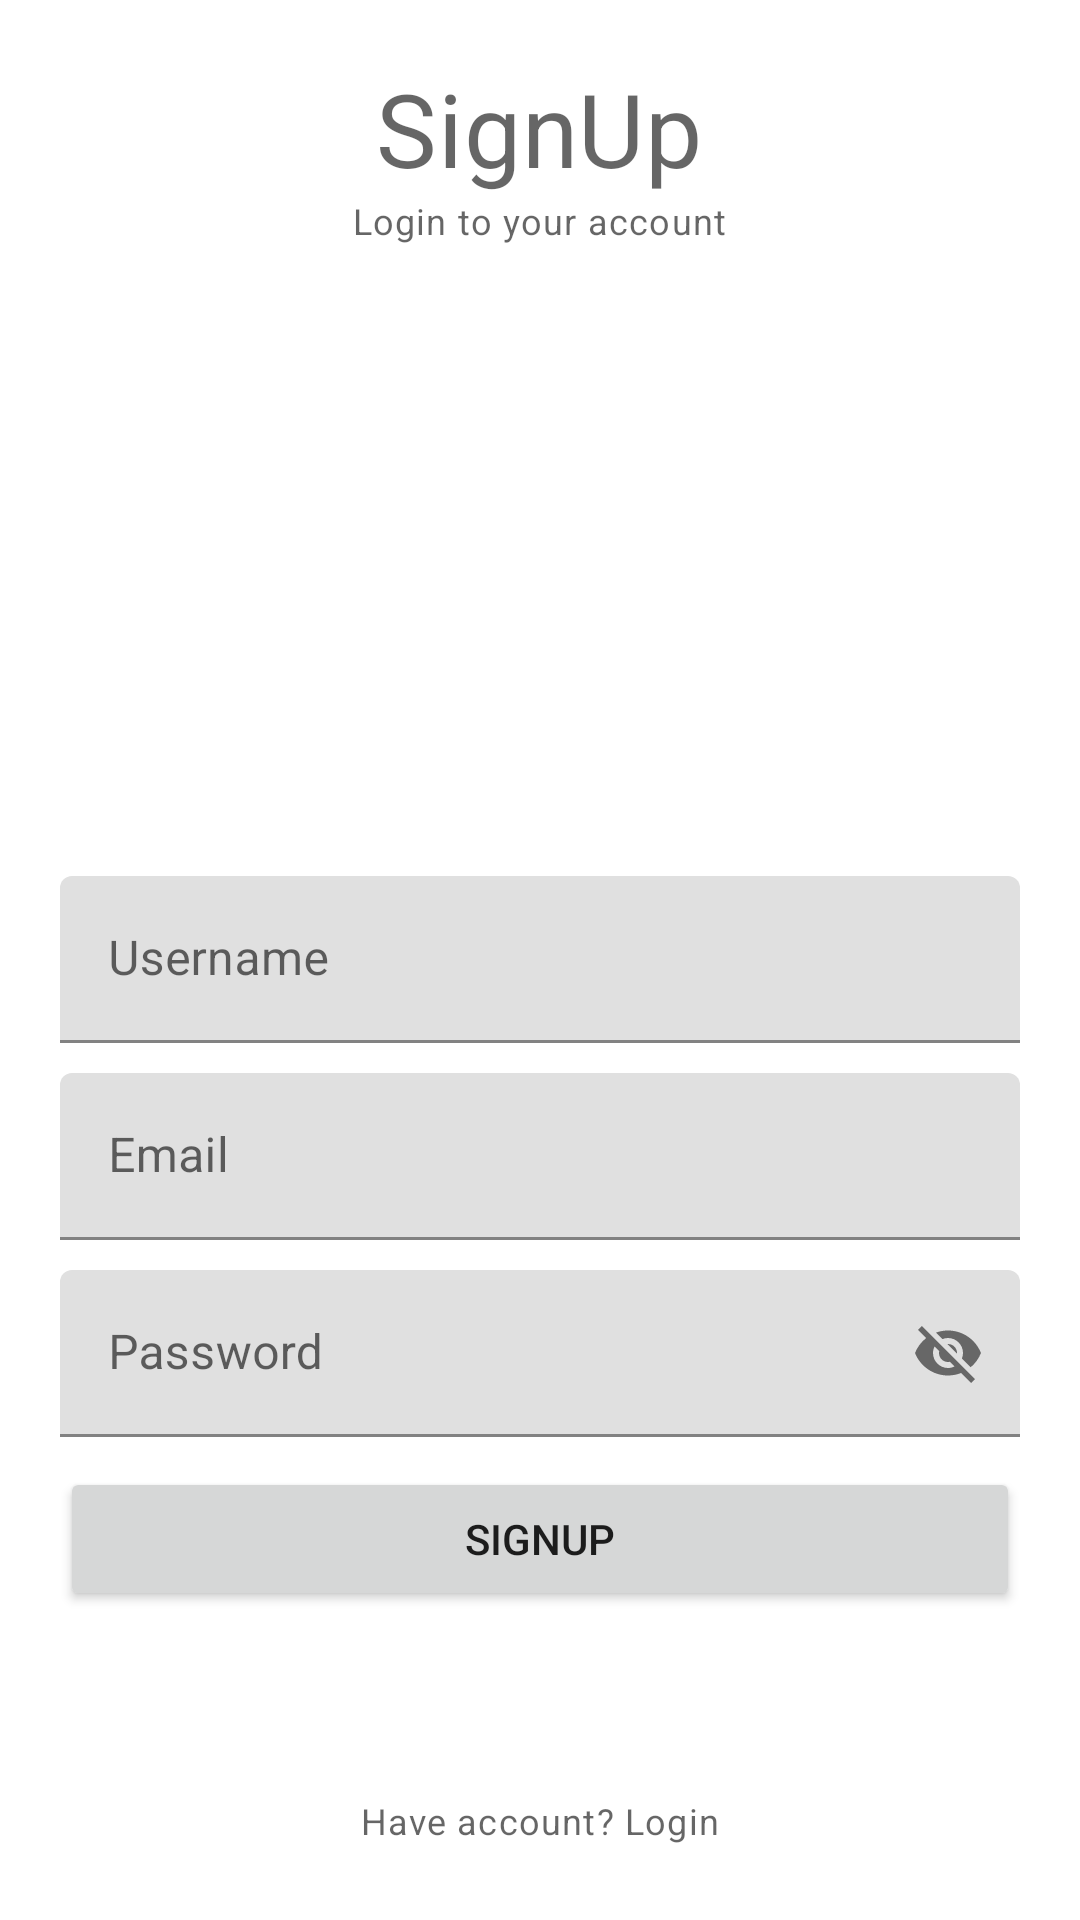

Android layout source for this screen:
<!-- AndroidManifest.xml: application theme Theme.Gate -->
<!-- res/layout/activity_signup.xml -->
<?xml version="1.0" encoding="utf-8"?>
<RelativeLayout xmlns:android="http://schemas.android.com/apk/res/android"
    xmlns:app="http://schemas.android.com/apk/res-auto"
    xmlns:tools="http://schemas.android.com/tools"
    android:layout_width="match_parent"
    android:padding="20dp"
    android:layout_height="match_parent"
    tools:context=".SignupActivity">

    <TextView
        android:id="@+id/SignUp_title"
        android:layout_width="wrap_content"
        android:layout_height="wrap_content"
        android:layout_centerHorizontal="true"
        android:text="SignUp"
        style="@style/TextAppearance.MaterialComponents.Headline4"/>

    <TextView
        android:id="@+id/caption_title"
        android:layout_width="wrap_content"
        android:layout_height="wrap_content"
        android:layout_centerHorizontal="true"
        android:text="Login to your account"
        android:layout_below="@id/SignUp_title"
        style="@style/TextAppearance.MaterialComponents.Caption"/>

    
    <com.google.android.material.textfield.TextInputLayout
        android:id="@+id/UsernameTil"
        android:layout_width="match_parent"
        android:layout_height="wrap_content"
        android:layout_centerInParent="true">


        <EditText
            android:id="@+id/UsernameEt"
            android:layout_width="match_parent"
            android:layout_height="wrap_content"
            android:inputType="text"
            android:hint="Username"/>
    </com.google.android.material.textfield.TextInputLayout>

    
    <com.google.android.material.textfield.TextInputLayout
        android:id="@+id/EmailTil"
        android:layout_width="match_parent"
        android:layout_height="wrap_content"
        android:layout_marginTop="10dp"
        android:layout_below="@id/UsernameTil"
        android:layout_centerInParent="true">


        <EditText
            android:id="@+id/EmailEt"
            android:layout_width="match_parent"
            android:layout_height="wrap_content"
            android:inputType="text"
            android:hint="Email"/>
    </com.google.android.material.textfield.TextInputLayout>

    
    <com.google.android.material.textfield.TextInputLayout
        android:id="@+id/PasswordTil"
        app:passwordToggleEnabled="true"
        android:layout_width="match_parent"
        android:layout_height="wrap_content"
        android:layout_marginTop="10dp"
        android:layout_below="@id/EmailTil"
        android:layout_centerInParent="true">


        <EditText
            android:id="@+id/PasswordEt"
            android:layout_width="match_parent"
            android:layout_height="wrap_content"
            android:inputType="text"
            android:hint="Password"/>
    </com.google.android.material.textfield.TextInputLayout>
    
    <Button
        android:id="@+id/SignUpbtn"
        android:layout_width="match_parent"
        android:layout_height="wrap_content"
        android:layout_marginTop="10dp"
        android:text="SignUp"
        android:layout_below="@id/PasswordTil"/>

    

    <TextView
        android:id="@+id/Has_accountTv"
        style="@style/TextAppearance.MaterialComponents.Caption"
        android:layout_width="wrap_content"
        android:layout_height="wrap_content"
        android:layout_alignParentBottom="true"
        android:layout_centerInParent="true"
        android:padding="5dp"
        android:text="Have account? Login" />

</RelativeLayout>
<!-- resources referenced by this layout -->
<resources>
  <style name="Theme.Gate" parent="Theme.MaterialComponents.DayNight.DarkActionBar">
          
          <item name="colorPrimary">@color/purple_500</item>
          <item name="colorPrimaryVariant">@color/purple_700</item>
          <item name="colorOnPrimary">@color/white</item>
          
          <item name="colorSecondary">@color/teal_200</item>
          <item name="colorSecondaryVariant">@color/teal_700</item>
          <item name="colorOnSecondary">@color/black</item>
          
          <item name="android:statusBarColor">?attr/colorPrimaryVariant</item>
          
      </style>
  <!-- not gathered from this repository: default colours our renderer supplied (Android Studio template values) -->
  <color name="purple_500">#FF6200EE</color>
  <color name="purple_700">#FF3700B3</color>
  <color name="teal_200">#FF03DAC5</color>
  <color name="teal_700">#FF018786</color>
  <color name="black">#FF000000</color>
  <color name="white">#FFFFFFFF</color>
</resources>
